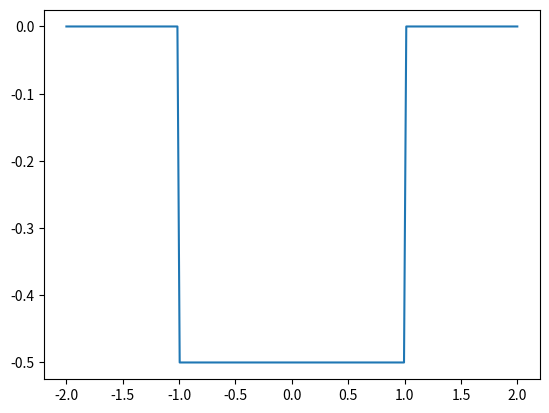

The script that saved this image:
import numpy as np
import matplotlib.pyplot as plt

potential_a = 1.0  # a
well_depth = 0.5   # V_0

# Region I : x < -a
# Region II : -a < x < a
# Region III : x > a

# Number of points to evaluate in each region and altogether
number_of_points_region_one = 50
number_of_points_region_two = 2 * number_of_points_region_one
number_of_points_region_three = number_of_points_region_one
number_of_points = number_of_points_region_one + number_of_points_region_two + number_of_points_region_three

# x         (go from -2a to 2a)
x_values = np.linspace(-2*potential_a, 2*potential_a, num=number_of_points)

# V(x) = {0, x < -a ; -V_0, -a < x < a ; 0, x > a}
potential_region_one = np.full(number_of_points_region_one, 0.0)
potential_region_two = np.full(number_of_points_region_two, -well_depth)
potential_region_three = np.full(number_of_points_region_three, 0.0)
potential = np.concatenate((potential_region_one, potential_region_two, potential_region_three))

# Plot the potential
plt.plot(x_values, potential)
plt.show()

